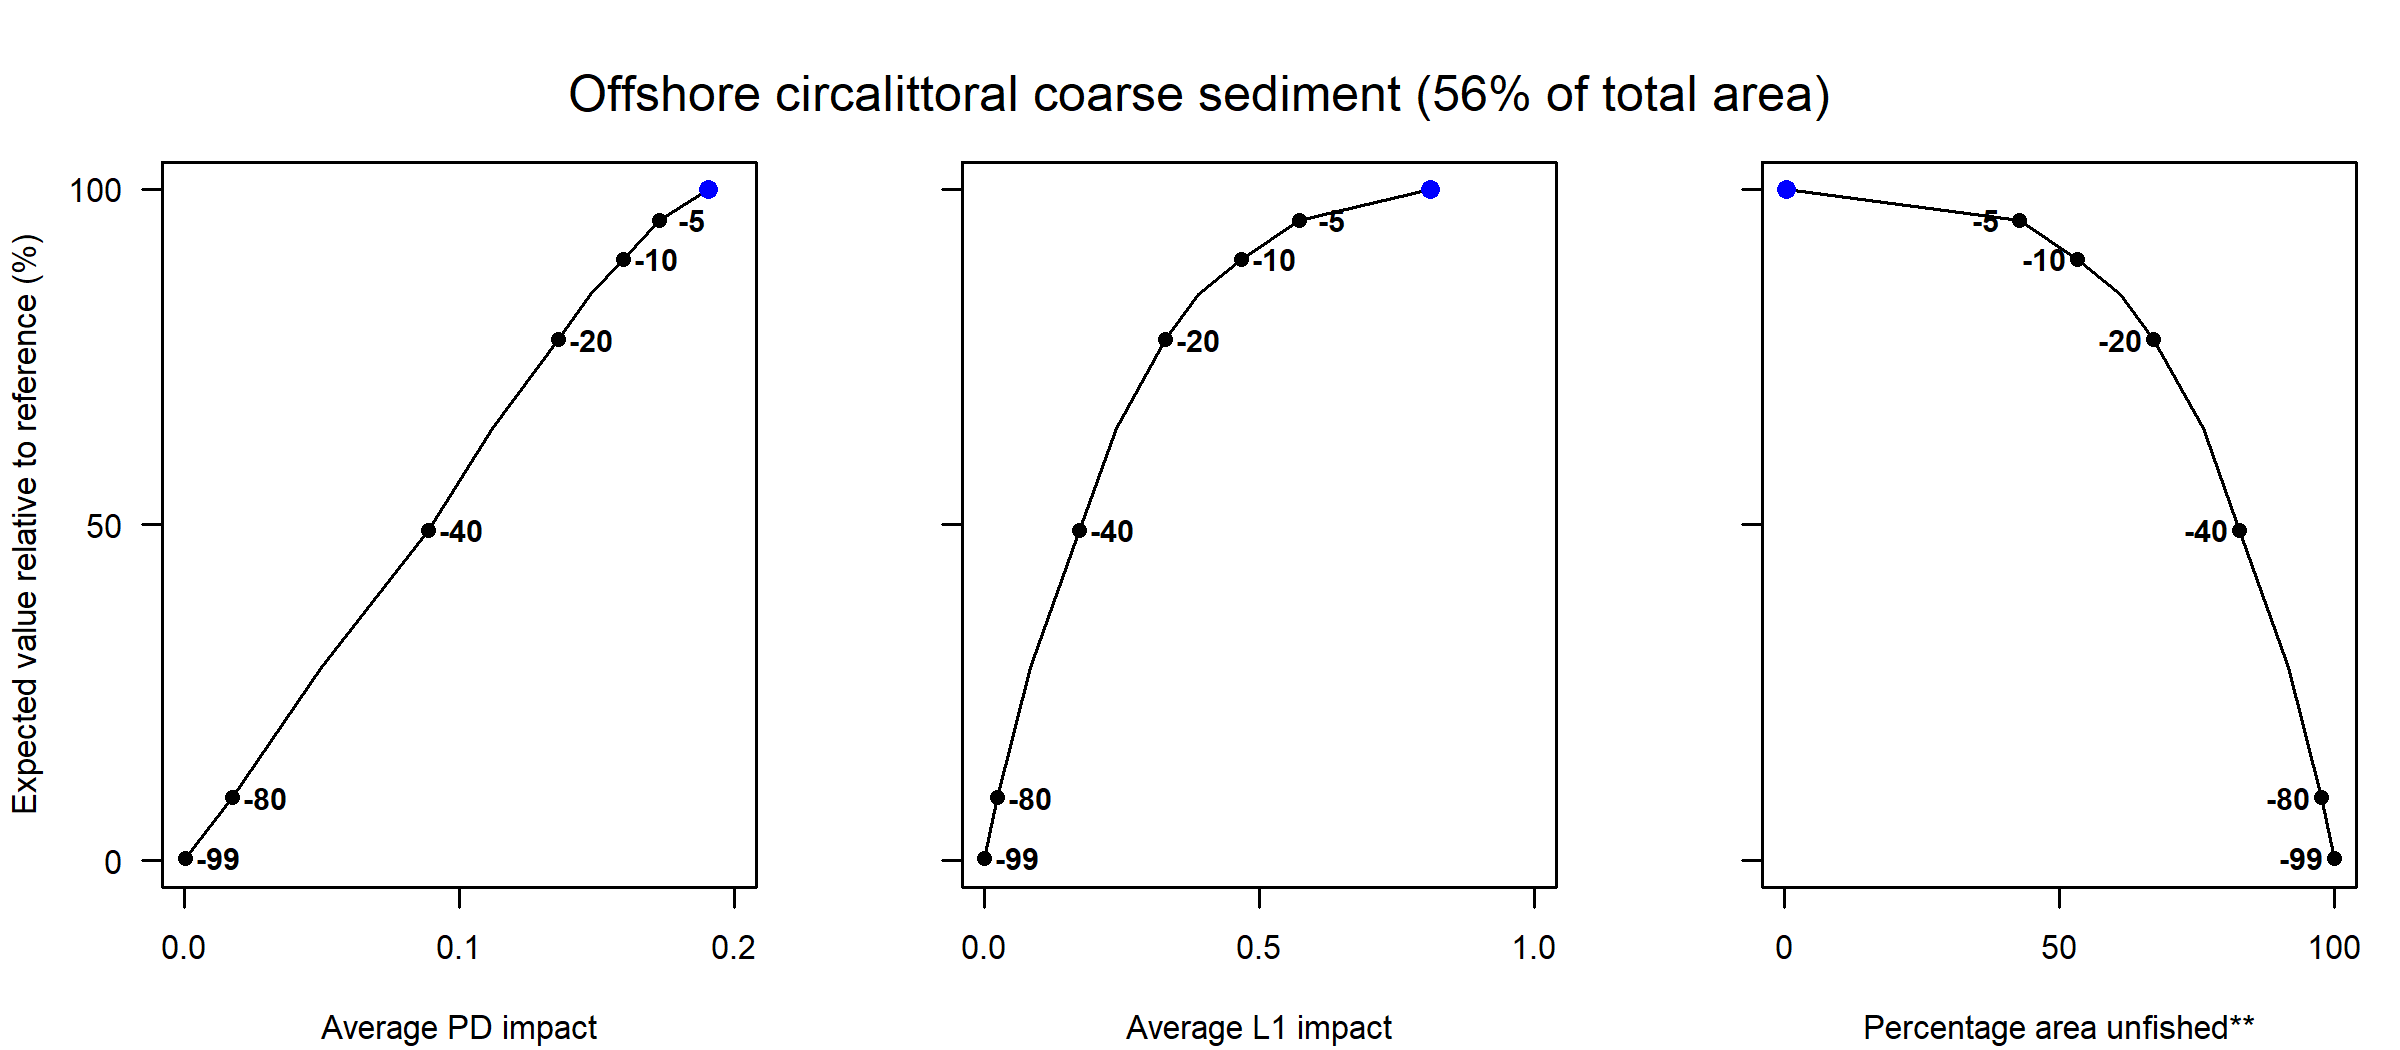

The table this chart was drawn from, first rows:
Effort reduction (%), PD impact, L1 impact, Unfished area (%), Decline in value (%), Decline in weight (%)
0, 0.19, 0.81, 0.43, 100, 100
5, 0.17, 0.57, 42.71, 95.41, 95.83
10, 0.16, 0.47, 53.26, 89.54, 90.05
15, 0.15, 0.39, 61.09, 84.32, 85.02
20, 0.14, 0.33, 67.11, 77.57, 78.48
30, 0.11, 0.24, 76.11, 64.3, 65.55
40, 0.09, 0.17, 82.75, 49.24, 50.72
60, 0.05, 0.08, 91.63, 28.78, 30.03
80, 0.02, 0.02, 97.62, 9.39, 9.52
99, 0, 0, 100, 0.38, 0.35
